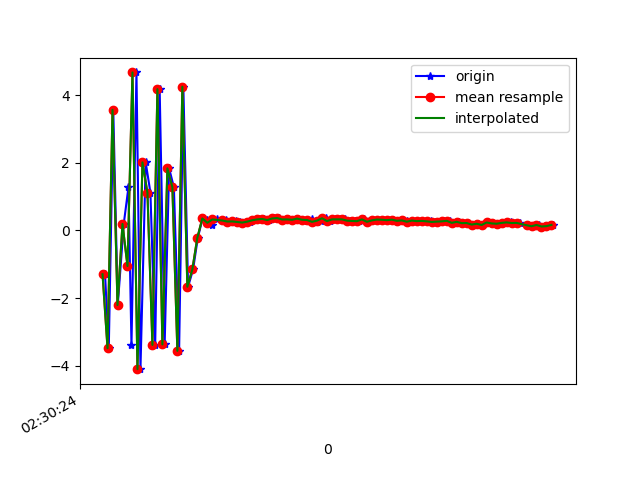

Data behind this chart, as committed beside it:
1617762624590, 458261217689521, -1.2970065, -0.2110424, -8.394705
1617762624605, 458261236920291, -3.486, -0.4585, 3.589
1617762624623, 458261256151061, 3.57, 0.764, -5.187
1617762624641, 458261275381831, -2.208, -0.04006, 7.379
1617762624665, 458261294612601, 0.1923, 0.03045, -7.911
1617762624684, 458261313843371, 1.287, 0.5588, 8.166
1617762624696, 458261333074141, -3.393, -0.4314, -6.422
1617762624716, 458261352304911, 4.676, 1.433, 3.715
1617762624732, 458261371535681, -4.105, -0.5558, 1.874
1617762624753, 458261390766451, 2.014, 0.7493, -5.85
1617762624772, 458261409997221, 1.12, 0.7, 8.541
1617762624791, 458261429227991, -3.387, -0.4039, -6.435
1617762624809, 458261448458761, 4.182, 1.166, 1.79
1617762624829, 458261467689531, -3.373, -0.1899, 3.551
1617762624847, 458261486920301, 1.836, 0.7947, -6.73
1617762624866, 458261506151071, 1.281, 0.7168, 8.216
1617762624887, 458261525381841, -3.563, -0.4643, -5.001
1617762624904, 458261544612611, 4.254, 1.445, 0.1367
1617762624923, 458261563843381, -1.666, 0.05689, 6.802
1617762624943, 458261583074151, -1.155, 0.2243, -7.79
1617762624962, 458261602304921, -0.2185, 0.6919, -3.769
1617762624981, 458261621535691, 0.3542, 0.4536, 1.726
1617762625000, 458261640766461, 0.2996, 0.5467, 0.317
1617762625019, 458261659997231, 0.1546, 0.4866, 0.4089
1617762625038, 458261679228001, 0.3247, 0.4762, 0.3993
1617762625063, 458261698458771, 0.2849, 0.4151, 0.4015
1617762625077, 458261717689541, 0.3043, 0.4183, 0.4249
1617762625095, 458261736920311, 0.2641, 0.4781, 0.4693
1617762625114, 458261756151081, 0.2671, 0.5185, 0.4369
1617762625133, 458261775381851, 0.2503, 0.4964, 0.4282
1617762625150, 458261794612621, 0.2333, 0.4397, 0.4277
1617762625171, 458261813843391, 0.2604, 0.4647, 0.4487
1617762625190, 458261833074161, 0.3009, 0.452, 0.4007
1617762625209, 458261852304931, 0.3267, 0.3774, 0.3791
1617762625228, 458261871535701, 0.3399, 0.3341, 0.3121
1617762625246, 458261890766471, 0.3061, 0.3332, 0.3094
1617762625267, 458261909997241, 0.3544, 0.3592, 0.338
1617762625287, 458261929228011, 0.3663, 0.3842, 0.3102
1617762625304, 458261948458781, 0.3239, 0.3398, 0.2968
1617762625323, 458261967689551, 0.327, 0.3209, 0.2684
1617762625342, 458261986920321, 0.316, 0.2755, 0.3238
1617762625362, 458262006151091, 0.3495, 0.2919, 0.3213
1617762625380, 458262025381861, 0.3166, 0.3272, 0.3378
1617762625400, 458262044612631, 0.2812, 0.3814, 0.3184
1617762625418, 458262063843401, 0.3356, 0.3533, 0.2734
1617762625438, 458262083074171, 0.2548, 0.394, 0.3359
1617762625457, 458262102304941, 0.2907, 0.2804, 0.3083
1617762625475, 458262121535711, 0.3609, 0.2633, 0.2212
1617762625494, 458262140766481, 0.2767, 0.2333, 0.3155
1617762625514, 458262159997251, 0.3274, 0.2546, 0.2524
1617762625531, 458262179228021, 0.3276, 0.2788, 0.2422
1617762625552, 458262198458791, 0.3277, 0.2548, 0.2223
1617762625571, 458262217689561, 0.2903, 0.2409, 0.265
1617762625592, 458262236920331, 0.2808, 0.2319, 0.2431
1617762625609, 458262256151101, 0.2743, 0.2401, 0.2193
1617762625627, 458262275381871, 0.3269, 0.2338, 0.2406
1617762625646, 458262294612641, 0.2559, 0.2345, 0.2526
1617762625665, 458262313843411, 0.2988, 0.2116, 0.2118
1617762625684, 458262333074181, 0.3222, 0.2292, 0.2188
1617762625704, 458262352304951, 0.3166, 0.2064, 0.2163
1617762625723, 458262371535721, 0.3039, 0.1746, 0.212
... 35 more rows
